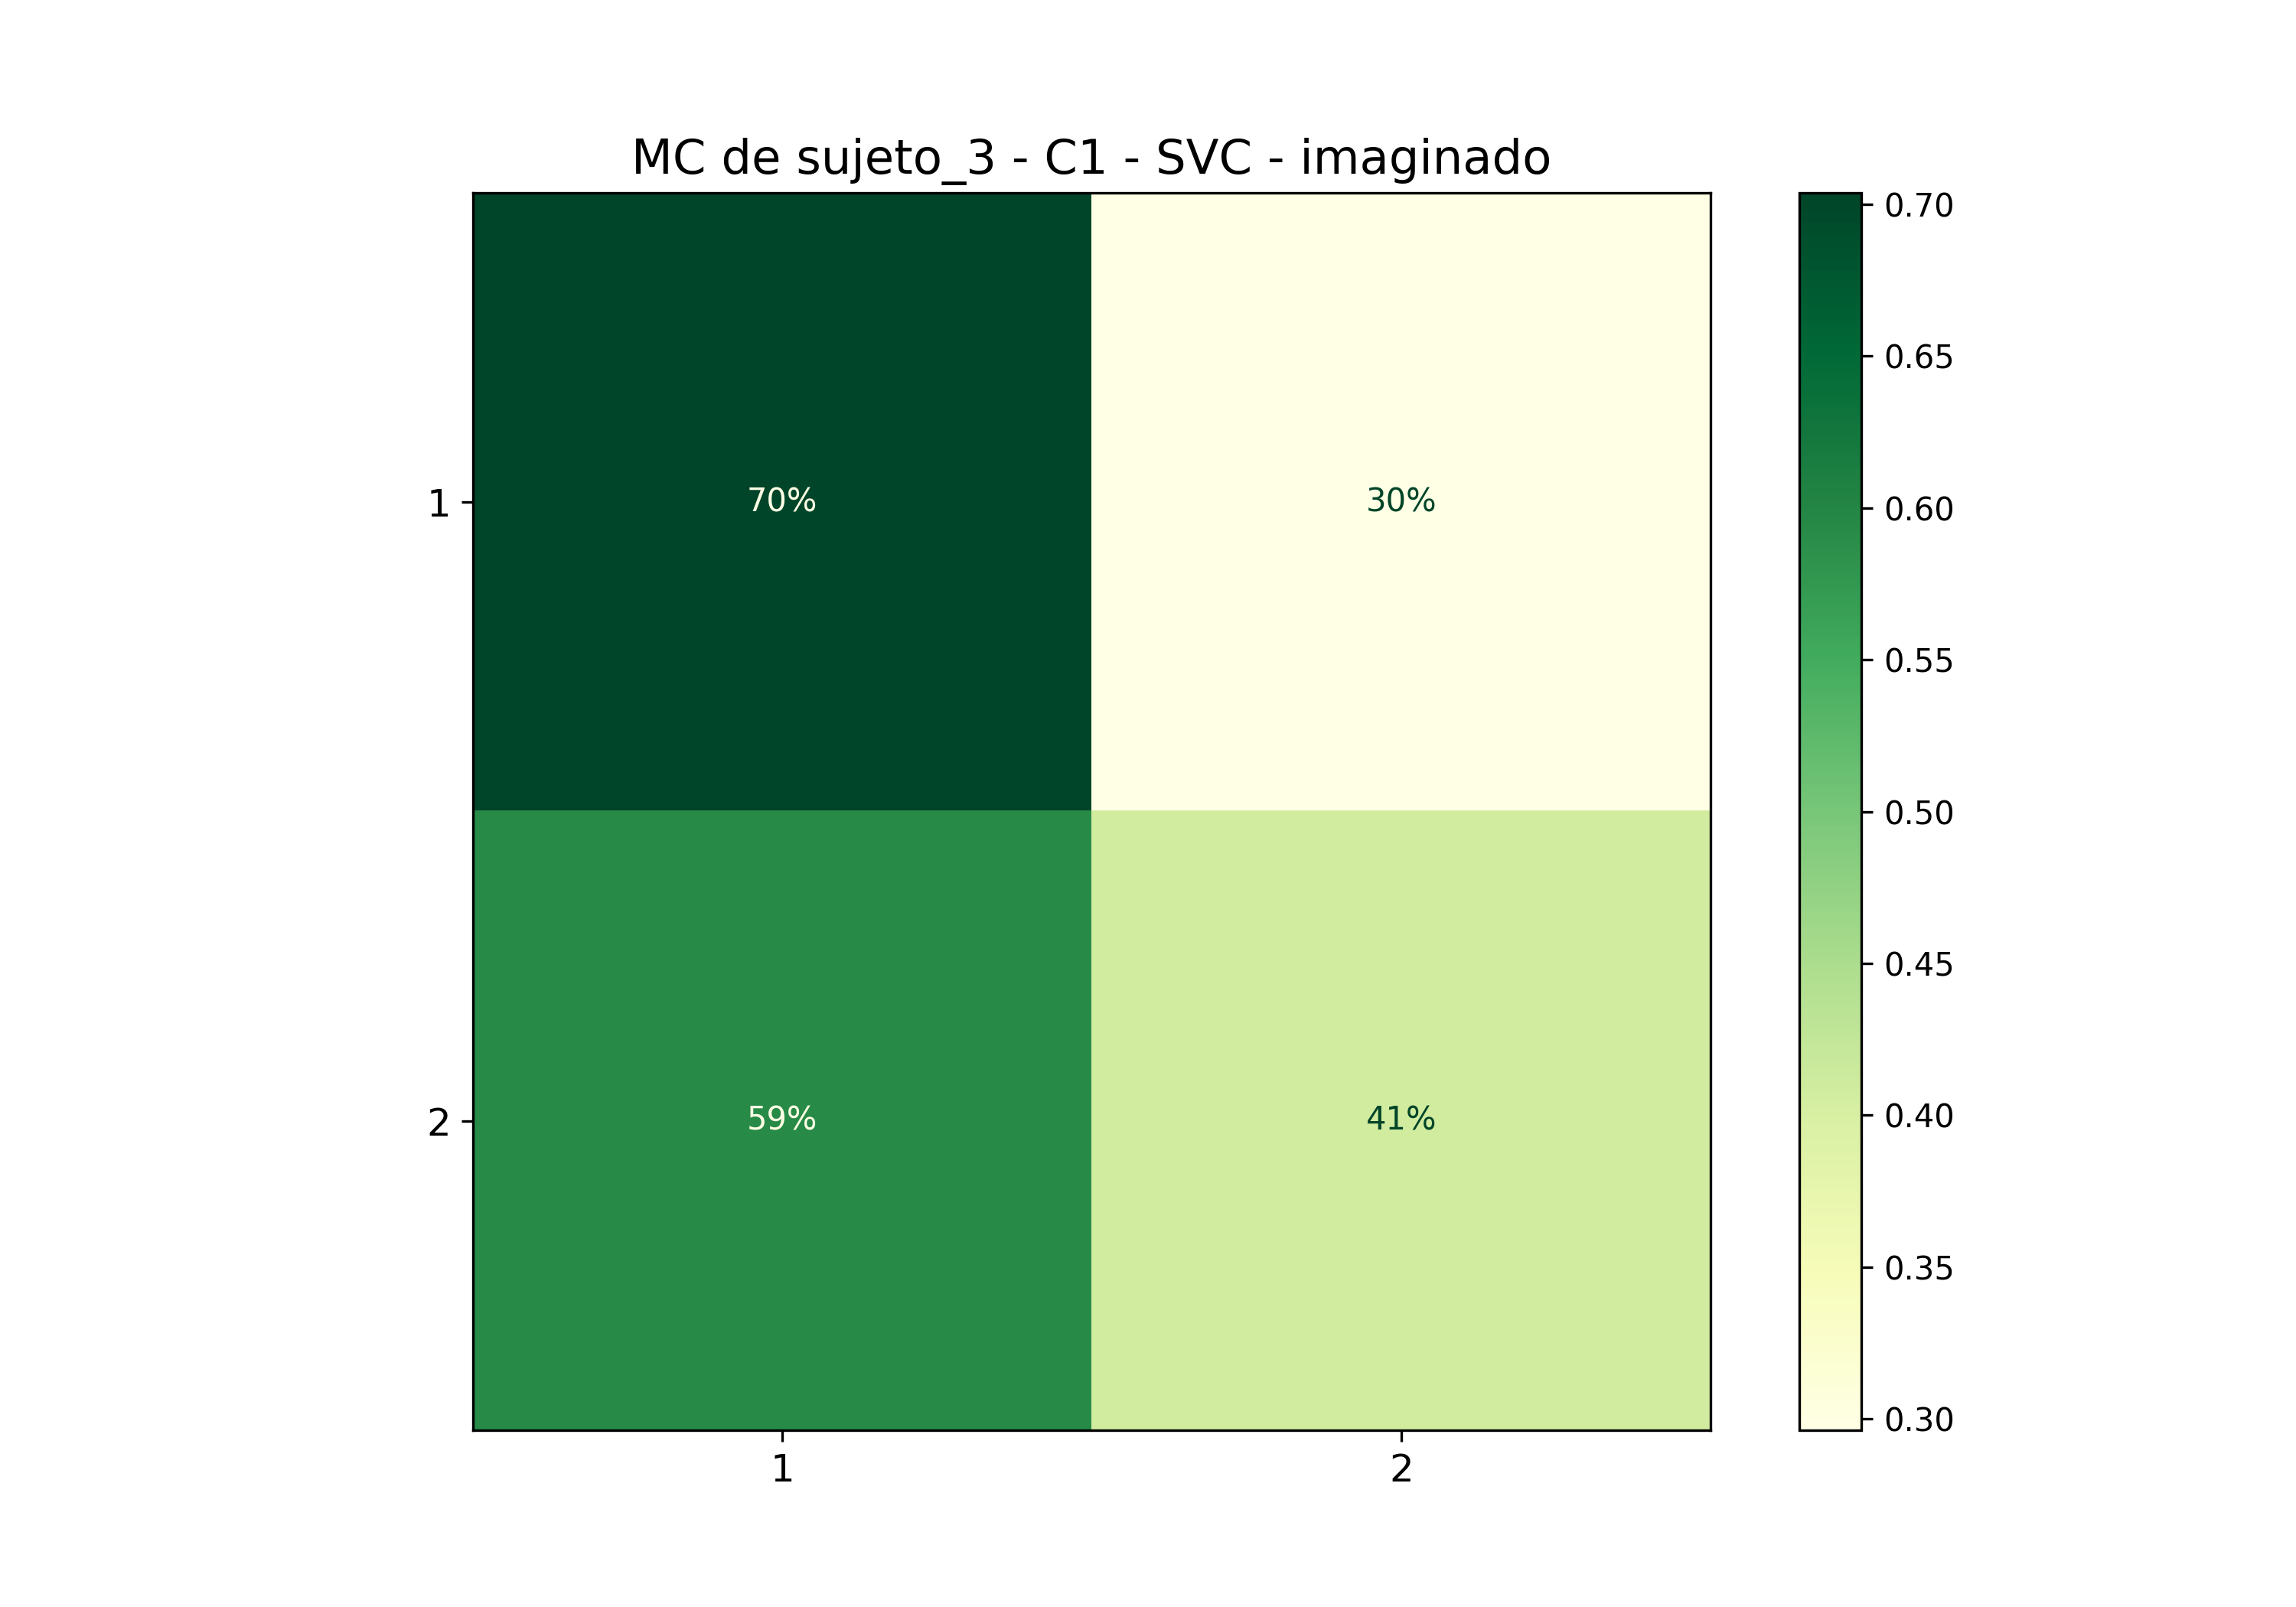

Values plotted in this chart, from the file beside it:
; 1; 2
1; 0,7037037037037037; 0,2962962962962963
2; 0,5925925925925926; 0,4074074074074074
